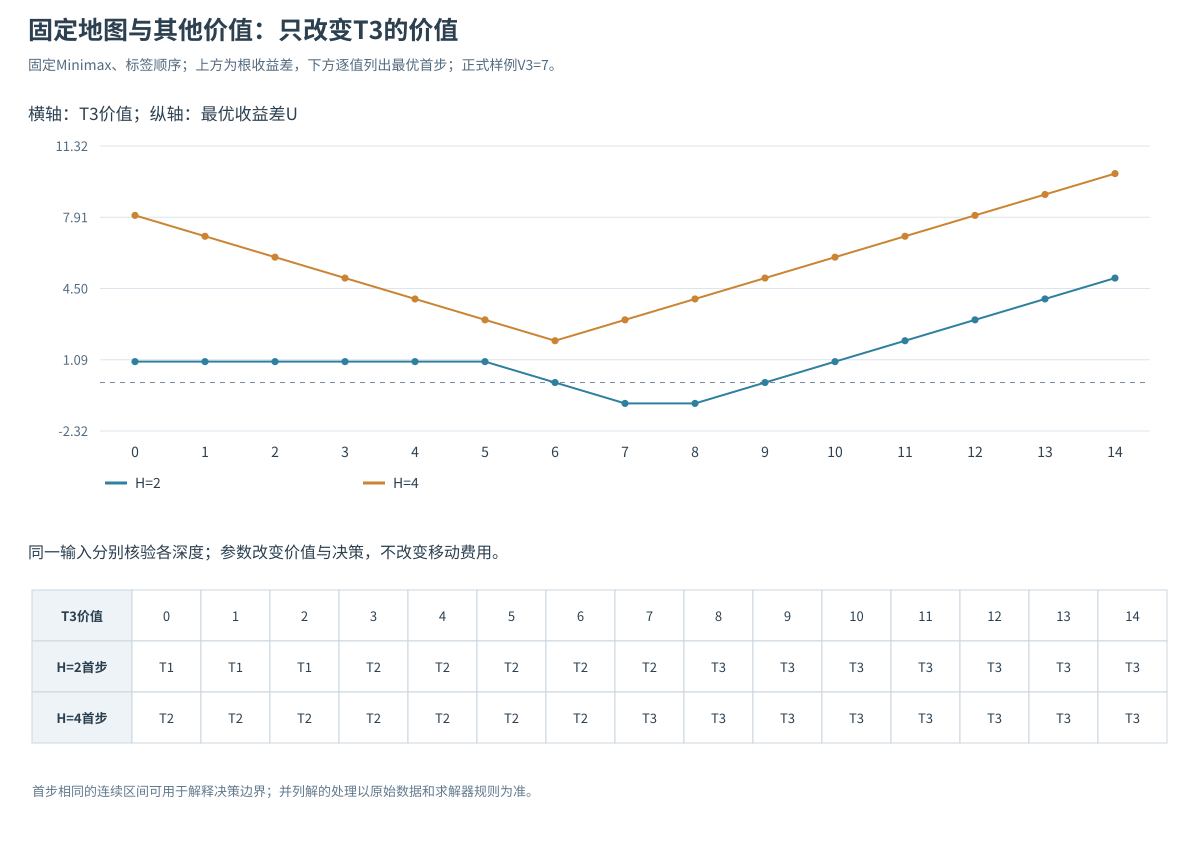

The data file committed next to this chart (first rows):
config, phase, depth, algorithm, order, t3_value, heuristic, strategy, output_mode, best_target, best_value, astar_calls, astar_expanded_nodes, astar_generated_nodes, astar_max_frontier, bound_crossings, cached_distance_entries, completion_distance_requests, cutoff_events, decision_distance_requests, distance_cache_hits, distance_lookups, distance_requests, generated_actions
32, value_sweep, 2, minimax, label, 0, , , , T1, 1, 0, 0, 0, 0, 0, 0, 0, 0, 0, 0, 16, 0, 16
33, value_sweep, 2, minimax, reverse, 0, , , , T2, 1, 0, 0, 0, 0, 0, 0, 0, 0, 0, 0, 16, 0, 16
34, value_sweep, 2, minimax, gain, 0, , , , T2, 1, 0, 0, 0, 0, 0, 0, 0, 0, 0, 0, 16, 0, 16
35, value_sweep, 2, alphabeta, label, 0, , , , T1, 1, 0, 0, 0, 0, 3, 0, 0, 3, 0, 0, 16, 0, 16
36, value_sweep, 2, alphabeta, reverse, 0, , , , T2, 1, 0, 0, 0, 0, 2, 0, 0, 1, 0, 0, 16, 0, 16
37, value_sweep, 2, alphabeta, gain, 0, , , , T2, 1, 0, 0, 0, 0, 3, 0, 0, 3, 0, 0, 16, 0, 16
38, value_sweep, 4, minimax, label, 0, , , , T2, 8, 0, 0, 0, 0, 0, 0, 0, 0, 0, 0, 64, 0, 64
39, value_sweep, 4, minimax, reverse, 0, , , , T2, 8, 0, 0, 0, 0, 0, 0, 0, 0, 0, 0, 64, 0, 64
40, value_sweep, 4, minimax, gain, 0, , , , T2, 8, 0, 0, 0, 0, 0, 0, 0, 0, 0, 0, 64, 0, 64
41, value_sweep, 4, alphabeta, label, 0, , , , T2, 8, 0, 0, 0, 0, 11, 0, 0, 6, 0, 0, 44, 0, 44
42, value_sweep, 4, alphabeta, reverse, 0, , , , T2, 8, 0, 0, 0, 0, 10, 0, 0, 3, 0, 0, 47, 0, 47
43, value_sweep, 4, alphabeta, gain, 0, , , , T2, 8, 0, 0, 0, 0, 12, 0, 0, 5, 0, 0, 38, 0, 38
44, value_sweep, 2, minimax, label, 1, , , , T1, 1, 0, 0, 0, 0, 0, 0, 0, 0, 0, 0, 16, 0, 16
45, value_sweep, 2, minimax, reverse, 1, , , , T2, 1, 0, 0, 0, 0, 0, 0, 0, 0, 0, 0, 16, 0, 16
46, value_sweep, 2, minimax, gain, 1, , , , T2, 1, 0, 0, 0, 0, 0, 0, 0, 0, 0, 0, 16, 0, 16
47, value_sweep, 2, alphabeta, label, 1, , , , T1, 1, 0, 0, 0, 0, 3, 0, 0, 3, 0, 0, 16, 0, 16
48, value_sweep, 2, alphabeta, reverse, 1, , , , T2, 1, 0, 0, 0, 0, 2, 0, 0, 1, 0, 0, 16, 0, 16
49, value_sweep, 2, alphabeta, gain, 1, , , , T2, 1, 0, 0, 0, 0, 3, 0, 0, 3, 0, 0, 16, 0, 16
50, value_sweep, 4, minimax, label, 1, , , , T2, 7, 0, 0, 0, 0, 0, 0, 0, 0, 0, 0, 64, 0, 64
51, value_sweep, 4, minimax, reverse, 1, , , , T2, 7, 0, 0, 0, 0, 0, 0, 0, 0, 0, 0, 64, 0, 64
52, value_sweep, 4, minimax, gain, 1, , , , T2, 7, 0, 0, 0, 0, 0, 0, 0, 0, 0, 0, 64, 0, 64
53, value_sweep, 4, alphabeta, label, 1, , , , T2, 7, 0, 0, 0, 0, 11, 0, 0, 6, 0, 0, 44, 0, 44
54, value_sweep, 4, alphabeta, reverse, 1, , , , T2, 7, 0, 0, 0, 0, 10, 0, 0, 3, 0, 0, 47, 0, 47
55, value_sweep, 4, alphabeta, gain, 1, , , , T2, 7, 0, 0, 0, 0, 12, 0, 0, 5, 0, 0, 38, 0, 38
56, value_sweep, 2, minimax, label, 2, , , , T1, 1, 0, 0, 0, 0, 0, 0, 0, 0, 0, 0, 16, 0, 16
57, value_sweep, 2, minimax, reverse, 2, , , , T2, 1, 0, 0, 0, 0, 0, 0, 0, 0, 0, 0, 16, 0, 16
58, value_sweep, 2, minimax, gain, 2, , , , T2, 1, 0, 0, 0, 0, 0, 0, 0, 0, 0, 0, 16, 0, 16
59, value_sweep, 2, alphabeta, label, 2, , , , T1, 1, 0, 0, 0, 0, 3, 0, 0, 3, 0, 0, 16, 0, 16
60, value_sweep, 2, alphabeta, reverse, 2, , , , T2, 1, 0, 0, 0, 0, 2, 0, 0, 2, 0, 0, 16, 0, 16
61, value_sweep, 2, alphabeta, gain, 2, , , , T2, 1, 0, 0, 0, 0, 3, 0, 0, 3, 0, 0, 16, 0, 16
62, value_sweep, 4, minimax, label, 2, , , , T2, 6, 0, 0, 0, 0, 0, 0, 0, 0, 0, 0, 64, 0, 64
63, value_sweep, 4, minimax, reverse, 2, , , , T2, 6, 0, 0, 0, 0, 0, 0, 0, 0, 0, 0, 64, 0, 64
64, value_sweep, 4, minimax, gain, 2, , , , T2, 6, 0, 0, 0, 0, 0, 0, 0, 0, 0, 0, 64, 0, 64
65, value_sweep, 4, alphabeta, label, 2, , , , T2, 6, 0, 0, 0, 0, 10, 0, 0, 6, 0, 0, 44, 0, 44
66, value_sweep, 4, alphabeta, reverse, 2, , , , T2, 6, 0, 0, 0, 0, 11, 0, 0, 3, 0, 0, 51, 0, 51
67, value_sweep, 4, alphabeta, gain, 2, , , , T2, 6, 0, 0, 0, 0, 12, 0, 0, 5, 0, 0, 38, 0, 38
68, value_sweep, 2, minimax, label, 3, , , , T2, 1, 0, 0, 0, 0, 0, 0, 0, 0, 0, 0, 16, 0, 16
69, value_sweep, 2, minimax, reverse, 3, , , , T2, 1, 0, 0, 0, 0, 0, 0, 0, 0, 0, 0, 16, 0, 16
70, value_sweep, 2, minimax, gain, 3, , , , T2, 1, 0, 0, 0, 0, 0, 0, 0, 0, 0, 0, 16, 0, 16
71, value_sweep, 2, alphabeta, label, 3, , , , T2, 1, 0, 0, 0, 0, 2, 0, 0, 2, 0, 0, 16, 0, 16
72, value_sweep, 2, alphabeta, reverse, 3, , , , T2, 1, 0, 0, 0, 0, 2, 0, 0, 2, 0, 0, 16, 0, 16
73, value_sweep, 2, alphabeta, gain, 3, , , , T2, 1, 0, 0, 0, 0, 3, 0, 0, 3, 0, 0, 16, 0, 16
74, value_sweep, 4, minimax, label, 3, , , , T2, 5, 0, 0, 0, 0, 0, 0, 0, 0, 0, 0, 64, 0, 64
75, value_sweep, 4, minimax, reverse, 3, , , , T2, 5, 0, 0, 0, 0, 0, 0, 0, 0, 0, 0, 64, 0, 64
76, value_sweep, 4, minimax, gain, 3, , , , T2, 5, 0, 0, 0, 0, 0, 0, 0, 0, 0, 0, 64, 0, 64
77, value_sweep, 4, alphabeta, label, 3, , , , T2, 5, 0, 0, 0, 0, 10, 0, 0, 6, 0, 0, 44, 0, 44
78, value_sweep, 4, alphabeta, reverse, 3, , , , T2, 5, 0, 0, 0, 0, 11, 0, 0, 2, 0, 0, 55, 0, 55
79, value_sweep, 4, alphabeta, gain, 3, , , , T2, 5, 0, 0, 0, 0, 12, 0, 0, 5, 0, 0, 38, 0, 38
80, value_sweep, 2, minimax, label, 4, , , , T2, 1, 0, 0, 0, 0, 0, 0, 0, 0, 0, 0, 16, 0, 16
81, value_sweep, 2, minimax, reverse, 4, , , , T2, 1, 0, 0, 0, 0, 0, 0, 0, 0, 0, 0, 16, 0, 16
82, value_sweep, 2, minimax, gain, 4, , , , T2, 1, 0, 0, 0, 0, 0, 0, 0, 0, 0, 0, 16, 0, 16
83, value_sweep, 2, alphabeta, label, 4, , , , T2, 1, 0, 0, 0, 0, 2, 0, 0, 2, 0, 0, 16, 0, 16
84, value_sweep, 2, alphabeta, reverse, 4, , , , T2, 1, 0, 0, 0, 0, 2, 0, 0, 2, 0, 0, 16, 0, 16
85, value_sweep, 2, alphabeta, gain, 4, , , , T2, 1, 0, 0, 0, 0, 3, 0, 0, 3, 0, 0, 16, 0, 16
86, value_sweep, 4, minimax, label, 4, , , , T2, 4, 0, 0, 0, 0, 0, 0, 0, 0, 0, 0, 64, 0, 64
87, value_sweep, 4, minimax, reverse, 4, , , , T2, 4, 0, 0, 0, 0, 0, 0, 0, 0, 0, 0, 64, 0, 64
88, value_sweep, 4, minimax, gain, 4, , , , T2, 4, 0, 0, 0, 0, 0, 0, 0, 0, 0, 0, 64, 0, 64
89, value_sweep, 4, alphabeta, label, 4, , , , T2, 4, 0, 0, 0, 0, 12, 0, 0, 6, 0, 0, 44, 0, 44
90, value_sweep, 4, alphabeta, reverse, 4, , , , T2, 4, 0, 0, 0, 0, 12, 0, 0, 4, 0, 0, 53, 0, 53
91, value_sweep, 4, alphabeta, gain, 4, , , , T2, 4, 0, 0, 0, 0, 12, 0, 0, 5, 0, 0, 38, 0, 38
... 120 more rows
